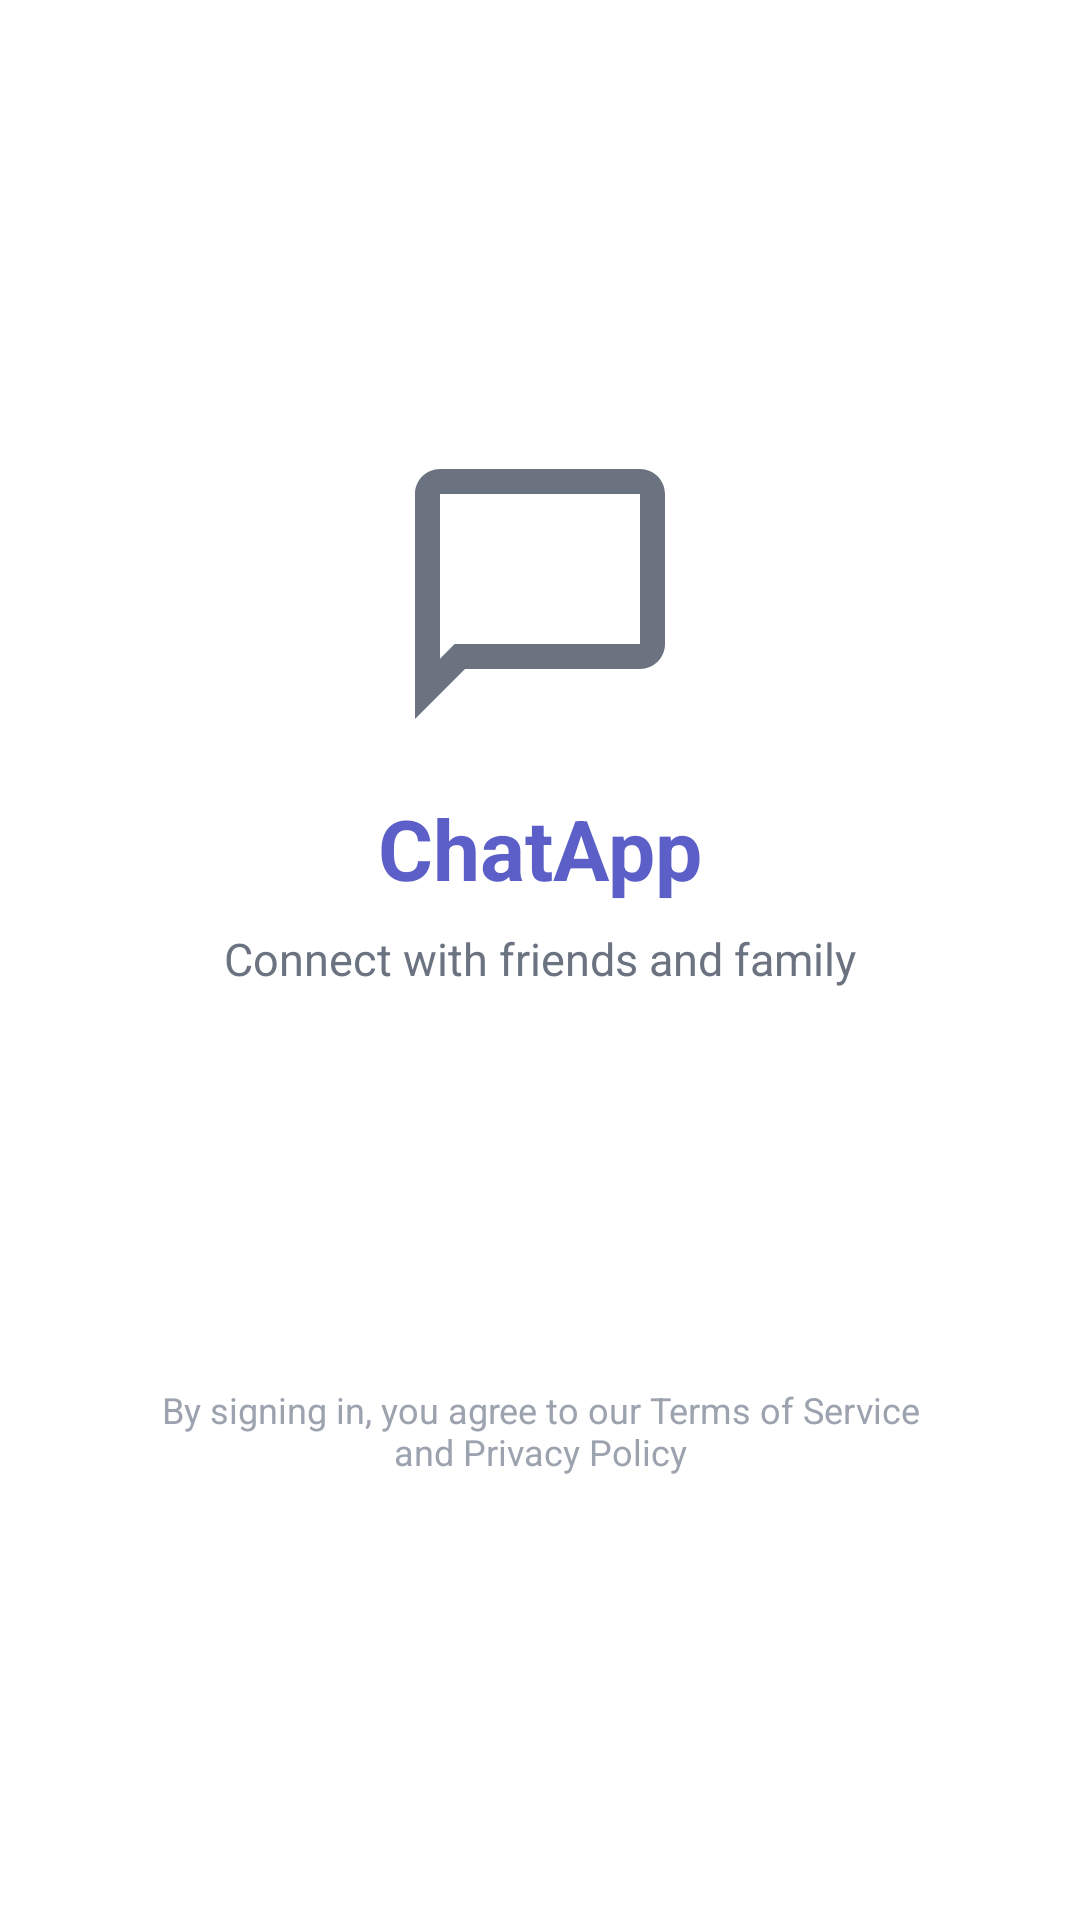

Here is an Android app screen rendered from its layout file. Give the layout XML and the strings, colors and styles it references.
<!-- AndroidManifest.xml: application theme Theme.WhatsApp -->
<!-- res/layout/activity_login.xml -->
<?xml version="1.0" encoding="utf-8"?>
<LinearLayout xmlns:android="http://schemas.android.com/apk/res/android"
    android:layout_width="match_parent"
    android:layout_height="match_parent"
    android:background="@color/background_white"
    android:gravity="center"
    android:orientation="vertical"
    android:padding="32dp">

    
    <ImageView
        android:layout_width="100dp"
        android:layout_height="100dp"
        android:src="@drawable/ic_chat"
        android:contentDescription="WhatsApp Logo" />

    <TextView
        android:layout_width="wrap_content"
        android:layout_height="wrap_content"
        android:layout_marginTop="16dp"
        android:text="@string/app_name"
        android:textColor="@color/primary"
        android:textSize="28sp"
        android:textStyle="bold" />

    <TextView
        android:layout_width="wrap_content"
        android:layout_height="wrap_content"
        android:layout_marginTop="8dp"
        android:text="@string/login_subtitle"
        android:textColor="@color/text_secondary"
        android:textSize="15sp" />

    
    <TextView
        android:id="@+id/btn_login"
        android:layout_width="match_parent"
        android:layout_height="52dp"
        android:layout_marginTop="48dp"
        android:background="@drawable/bg_button_primary"
        android:gravity="center"
        android:text="@string/login_with_keycloak"
        android:textColor="@color/text_white"
        android:textSize="16sp"
        android:textStyle="bold" />

    
    <ProgressBar
        android:id="@+id/progress_bar"
        android:layout_width="wrap_content"
        android:layout_height="wrap_content"
        android:layout_marginTop="24dp"
        android:visibility="gone" />

    
    <TextView
        android:id="@+id/txt_error"
        android:layout_width="wrap_content"
        android:layout_height="wrap_content"
        android:layout_marginTop="16dp"
        android:textColor="@color/status_error"
        android:textSize="14sp"
        android:visibility="gone" />

    
    <TextView
        android:layout_width="wrap_content"
        android:layout_height="wrap_content"
        android:layout_marginTop="32dp"
        android:text="@string/login_footer"
        android:textColor="@color/text_hint"
        android:textSize="12sp"
        android:gravity="center" />

</LinearLayout>
<!-- resources referenced by this layout -->
<resources>
  <color name="background_white">#FFFFFF</color>
  <color name="primary">#5B5FC7</color>
  <color name="status_error">#EF4444</color>
  <color name="text_hint">#9CA3AF</color>
  <color name="text_secondary">#6B7280</color>
  <color name="text_white">#FFFFFF</color>
  <!-- drawable ic_chat (drawable) -->
  <vector xmlns:android="http://schemas.android.com/apk/res/android"
      android:width="24dp"
      android:height="24dp"
      android:viewportWidth="24"
      android:viewportHeight="24">
      <path
          android:fillColor="#6B7280"
          android:pathData="M20,2H4C2.9,2 2,2.9 2,4V22L6,18H20C21.1,18 22,17.1 22,16V4C22,2.9 21.1,2 20,2ZM20,16H5.17L4,17.17V4H20V16Z" />
  </vector>
  <string name="app_name">ChatApp</string>
  <string name="login_footer">By signing in, you agree to our Terms of Service\nand Privacy Policy</string>
  <string name="login_subtitle">Connect with friends and family</string>
  <string name="login_with_keycloak">Sign In with Keycloak</string>
  <style name="Theme.WhatsApp" parent="Base.Theme.WhatsApp" />
  <style name="Base.Theme.WhatsApp" parent="Theme.Material3.DayNight.NoActionBar">
          <item name="colorPrimary">@color/primary</item>
          <item name="colorPrimaryDark">@color/primary_dark</item>
          <item name="colorAccent">@color/accent</item>
          <item name="android:statusBarColor">@color/background_white</item>
          <item name="android:windowLightStatusBar">true</item>
      </style>
  <color name="primary_dark">#4A4EB5</color>
  <color name="accent">#5B5FC7</color>
</resources>
